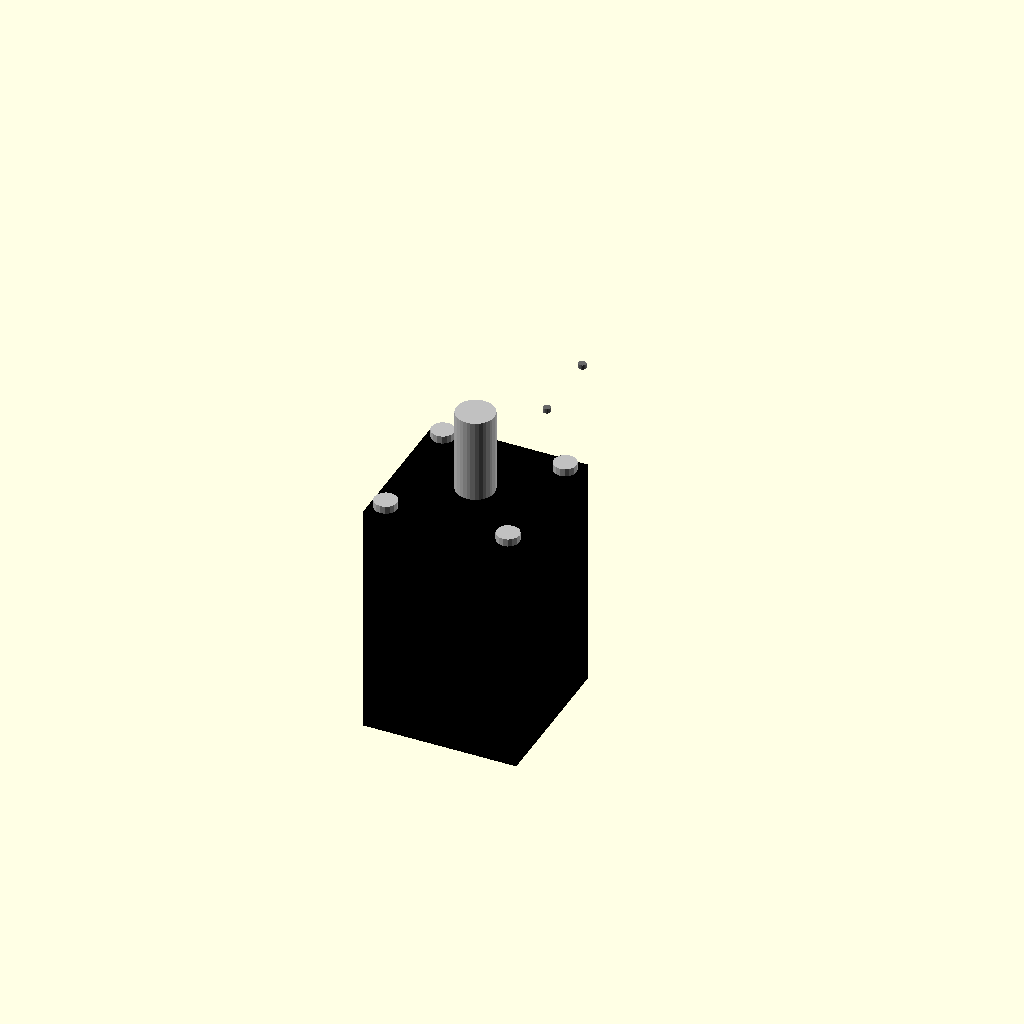
Cell 1: the model at its default parameters.
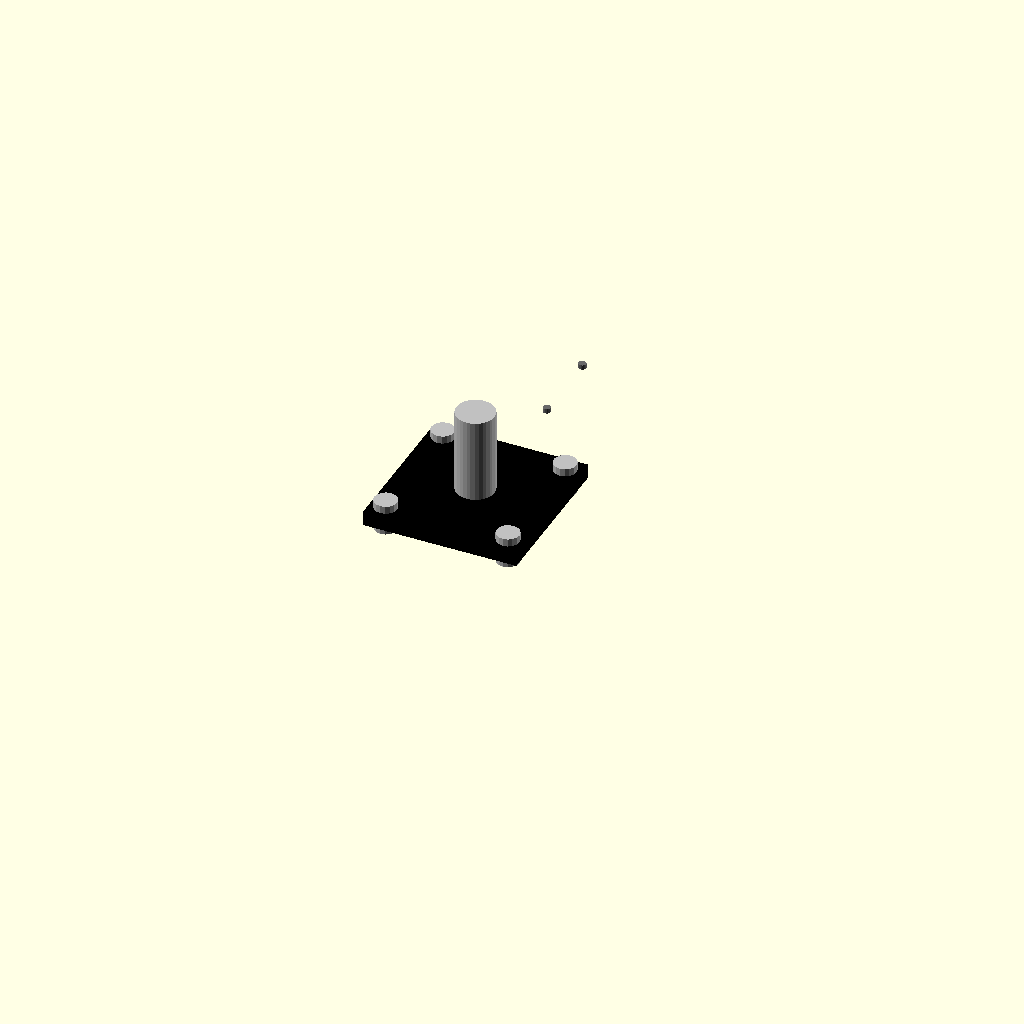
Cell 2: body_length_mm = 0.5 (everything else at default).
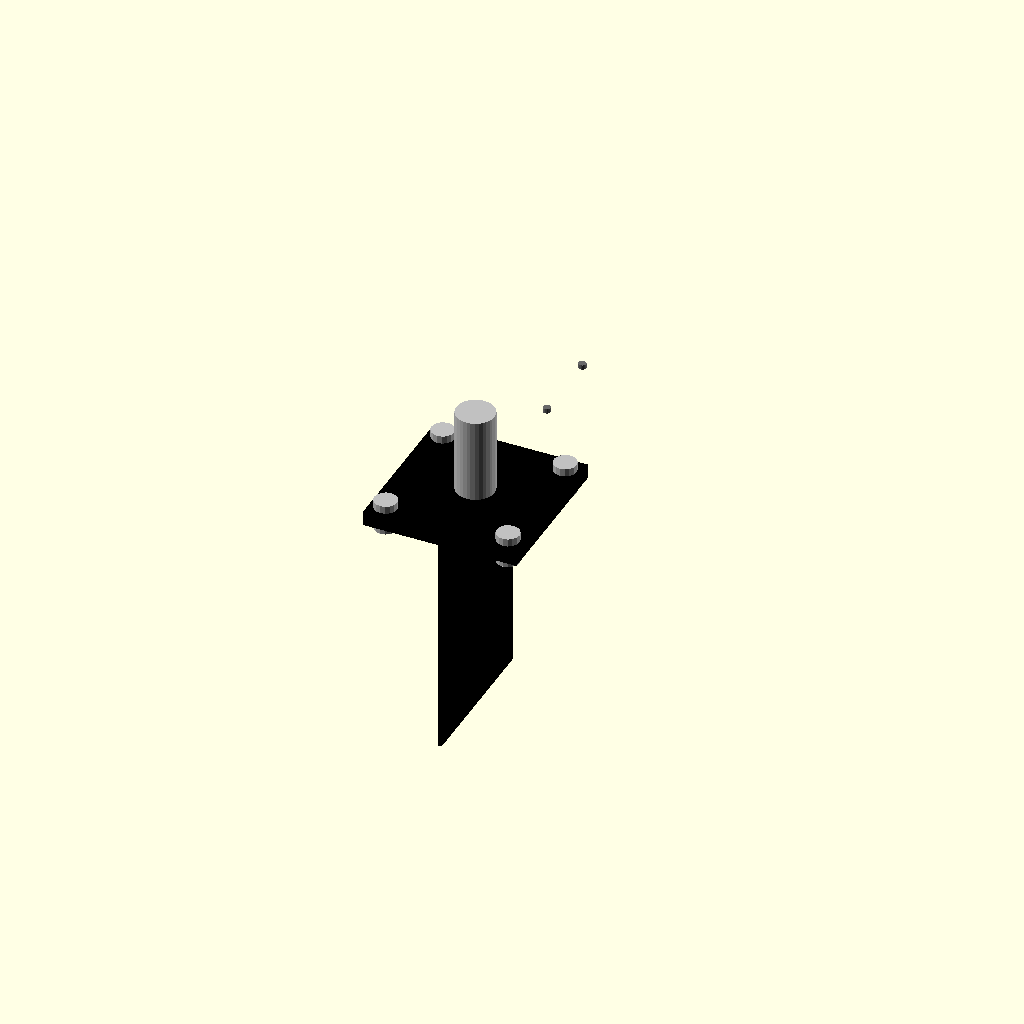
Cell 3: the same model with body_width_mm = 0.5.
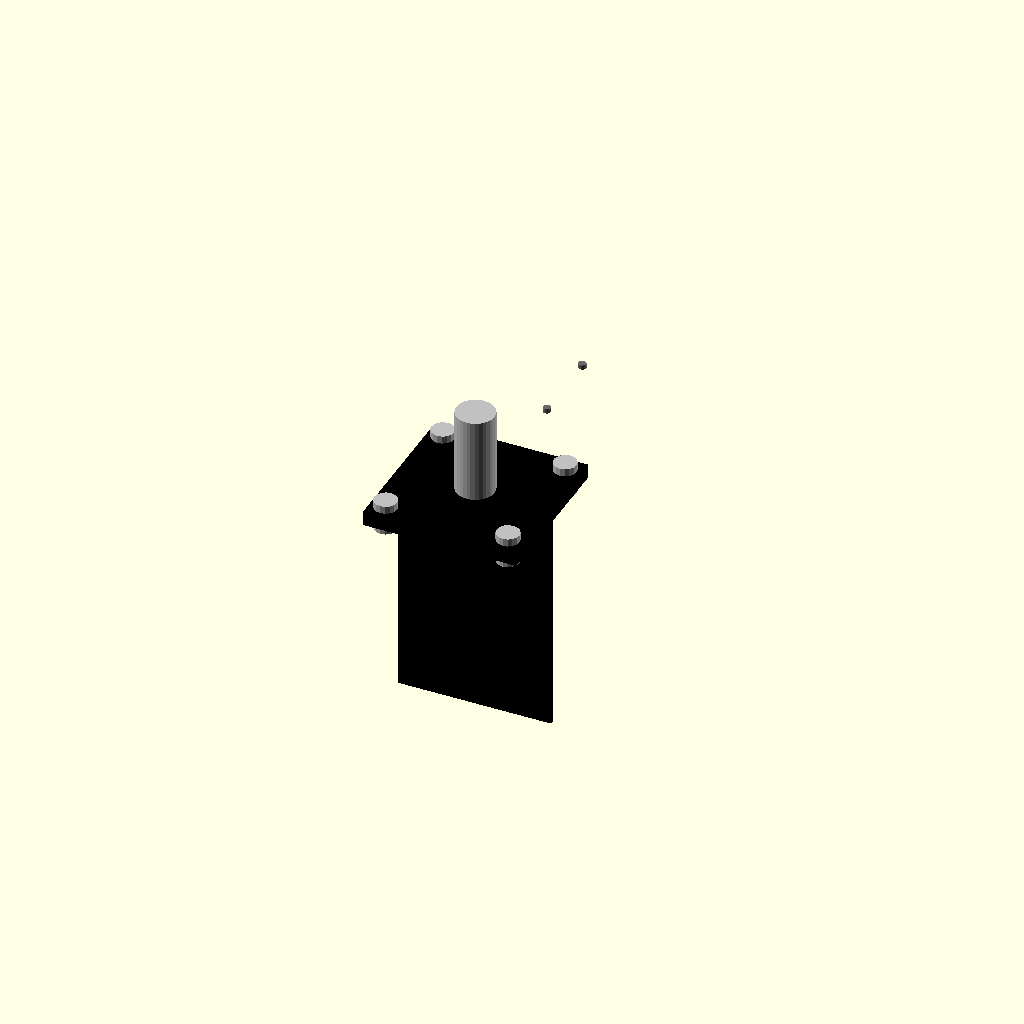
Cell 4: the same model with body_height_mm = 0.5.
One fixed orthographic camera (rotation 55°, 0°, 25°; colour scheme Cornfield) for every cell.
The OpenSCAD source (results/nopscadlib/ablations/no_recovery/scad/stepper_motor__NEMA8_30BH.scad):
// Parameters
face_width_mm = 20; //[10:40:0.5]
front_face_thickness_mm = 2; //[1:6:0.5]
body_length_mm = 30; //[15:60:0.5]
body_width_mm = 20; //[10:40:0.5]
body_height_mm = 20; //[10:40:0.5]
shaft_diameter_mm = 5; //[2.5:10:0.1]
shaft_length_mm = 12; //[6:24:0.5]
mounting_hole_spacing_mm = 16; //[8:32:0.5]
mounting_hole_diameter_mm = 3; //[1.5:6:0.1]
overlap_mm = 1; //[0.5:2:0.1]
ttrack_length_mm = 30; //[15:60:0.5]
ttrack_pitch_mm = 10; //[5:20:0.5]
ttrack_num_insert_holes = 3; //[1:10:1]
pattern_marker_diameter_mm = 1; //[0.5:2:0.1]
pattern_marker_height_mm = 0.6; //[0.3:2:0.1]

// Motor Shaft
module motor_shaft() {
  color("Silver") {
    translate([0, 0, front_face_thickness_mm/2 + shaft_length_mm/2 - overlap_mm])
      cylinder(d=shaft_diameter_mm, h=shaft_length_mm, center=true, $fn=32);
  }
}

// Ttrack Hole Positions
module ttrack_hole_positions() {
  color("DimGray") {
    for (i = [1:ttrack_num_insert_holes]) {
      translate([0, i * ttrack_pitch_mm, -(front_face_thickness_mm/2 + pattern_marker_height_mm/2 - overlap_mm)])
        cylinder(d=pattern_marker_diameter_mm, h=pattern_marker_height_mm, center=true, $fn=16);
    }
  }
}

// Ttrack Insert Hole Positions
module ttrack_insert_hole_positions() {
  color("DimGray") {
    for (i = [1:ttrack_num_insert_holes]) {
      translate([ttrack_length_mm/2 - i * (ttrack_length_mm/(ttrack_num_insert_holes+1)), 0, -(front_face_thickness_mm/2 + pattern_marker_height_mm/2 - overlap_mm)])
        cylinder(d=pattern_marker_diameter_mm, h=pattern_marker_height_mm, center=true, $fn=16);
    }
  }
}

// Rail Hole Positions
module rail_hole_positions() {
  color("DimGray") {
    translate([face_width_mm/2 - pattern_marker_diameter_mm/2, 0, -(front_face_thickness_mm/2 + pattern_marker_height_mm/2 - overlap_mm)])
      cylinder(d=pattern_marker_diameter_mm, h=pattern_marker_height_mm, center=true, $fn=16);
    translate([-(face_width_mm/2 - pattern_marker_diameter_mm/2), 0, -(front_face_thickness_mm/2 + pattern_marker_height_mm/2 - overlap_mm)])
      cylinder(d=pattern_marker_diameter_mm, h=pattern_marker_height_mm, center=true, $fn=16);
  }
}

// Grill Hole Positions
module grill_hole_positions() {
  color("DimGray") {
    translate([0, face_width_mm/4, -(front_face_thickness_mm/2 + pattern_marker_height_mm/2 - overlap_mm)])
      cylinder(d=pattern_marker_diameter_mm, h=pattern_marker_height_mm, center=true, $fn=16);
    translate([0, -face_width_mm/4, -(front_face_thickness_mm/2 + pattern_marker_height_mm/2 - overlap_mm)])
      cylinder(d=pattern_marker_diameter_mm, h=pattern_marker_height_mm, center=true, $fn=16);
  }
}

// Assembly
module assembly() {
  color("Black") {
    // Motor Body
    translate([0, 0, -(front_face_thickness_mm/2 + body_length_mm/2 - overlap_mm)])
      cube([body_width_mm, body_height_mm, body_length_mm], center=true);
    // Front Face
    translate([0, 0, 0])
      cube([face_width_mm, face_width_mm, front_face_thickness_mm], center=true);
  }
  motor_shaft();
  ttrack_hole_positions();
  ttrack_insert_hole_positions();
  rail_hole_positions();
  grill_hole_positions();
  
  // Mounting Holes
  color("Silver") {
    for (x = [-1, 1], y = [-1, 1]) {
      translate([x * mounting_hole_spacing_mm/2, y * mounting_hole_spacing_mm/2, 0])
        cylinder(d=mounting_hole_diameter_mm, h=front_face_thickness_mm + 2*overlap_mm, center=true, $fn=16);
    }
  }
}

assembly();
Parameter table extracted from the source (name, type, default, range or options):
face_width_mm: number, default 20, range 0.5 to 10, step 40
front_face_thickness_mm: number, default 2, range 0.5 to 1, step 6
body_length_mm: number, default 30, range 0.5 to 15, step 60
body_width_mm: number, default 20, range 0.5 to 10, step 40
body_height_mm: number, default 20, range 0.5 to 10, step 40
shaft_diameter_mm: number, default 5, range 0.1 to 2.5, step 10
shaft_length_mm: number, default 12, range 0.5 to 6, step 24
mounting_hole_spacing_mm: number, default 16, range 0.5 to 8, step 32
mounting_hole_diameter_mm: number, default 3, range 0.1 to 1.5, step 6
overlap_mm: number, default 1, range 0.1 to 0.5, step 2
ttrack_length_mm: number, default 30, range 0.5 to 15, step 60
ttrack_pitch_mm: number, default 10, range 0.5 to 5, step 20
ttrack_num_insert_holes: number, default 3, range 1 to 1, step 10
pattern_marker_diameter_mm: number, default 1, range 0.1 to 0.5, step 2
pattern_marker_height_mm: number, default 0.6, range 0.1 to 0.3, step 2
